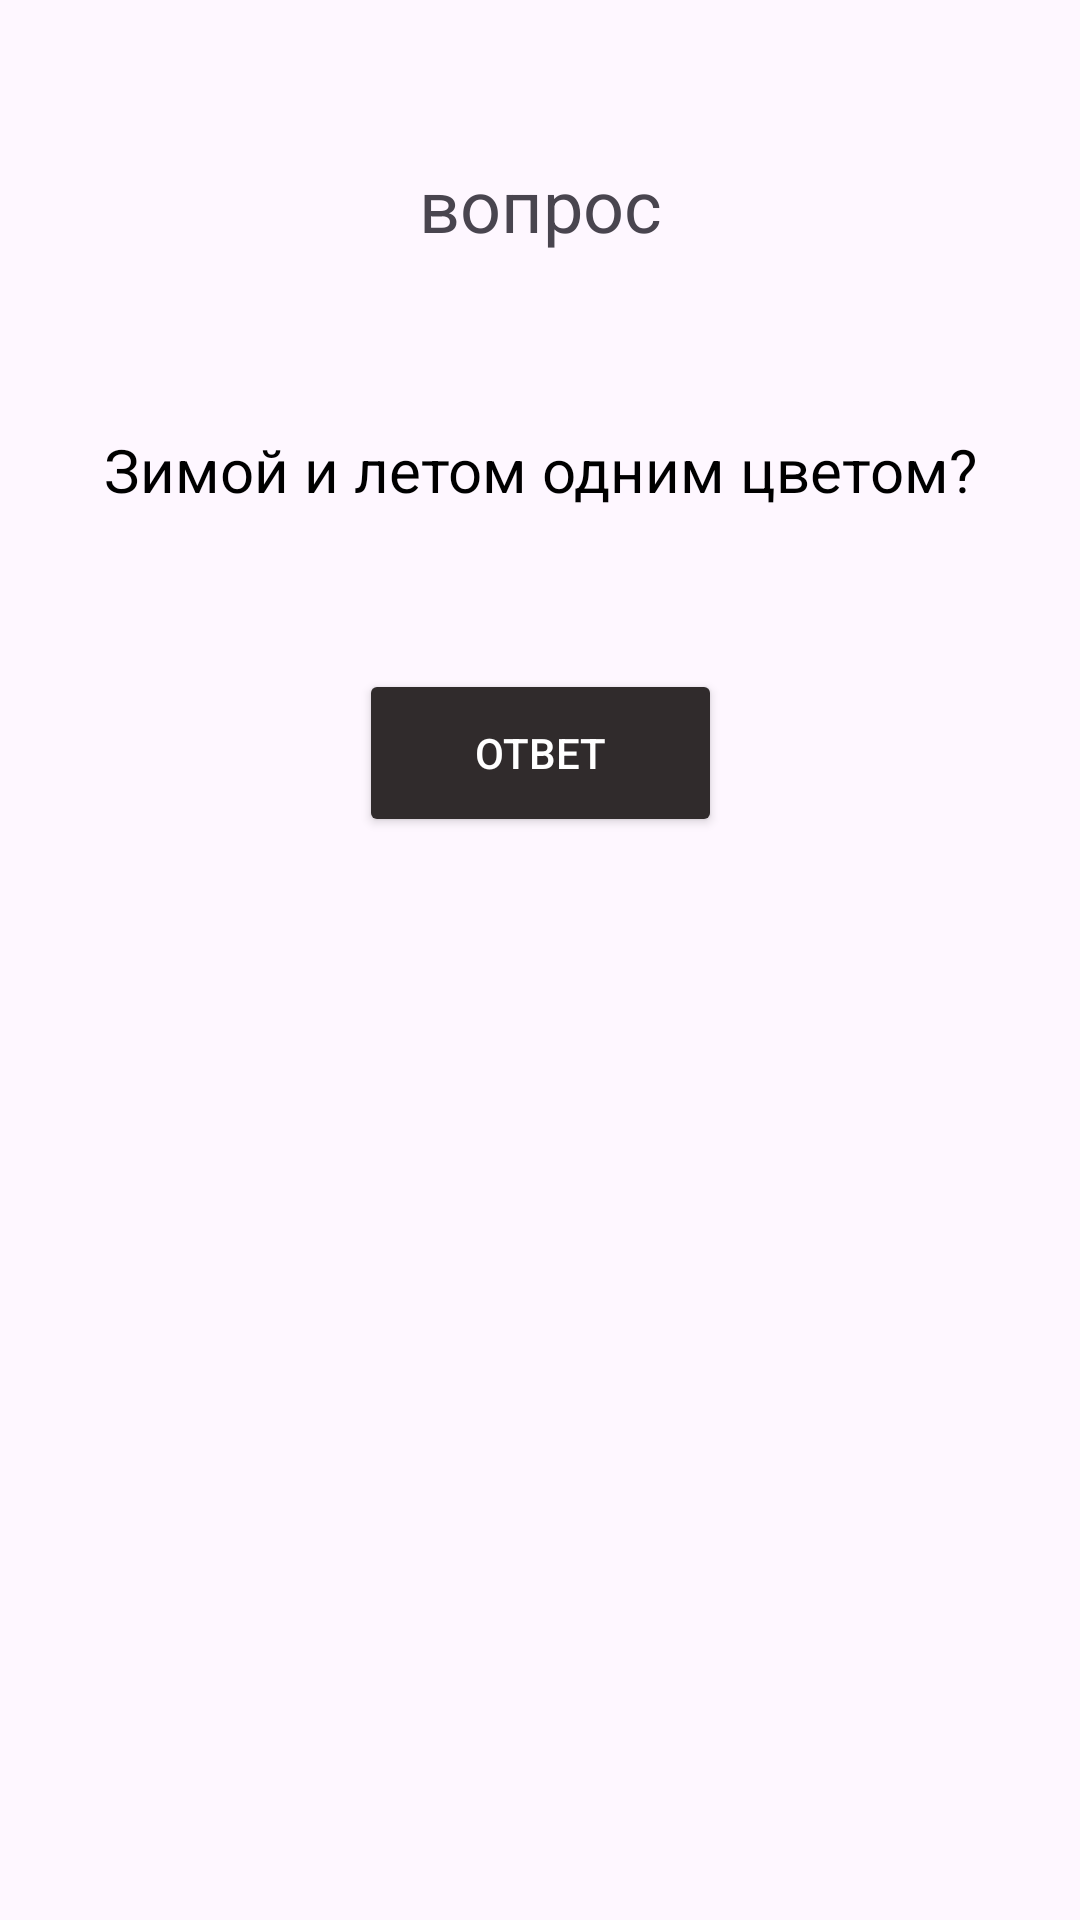

Here is an Android app screen rendered from its layout file. Give the layout XML and the strings, colors and styles it references.
<!-- AndroidManifest.xml: application theme Theme.LR5 -->
<!-- res/layout/fragment_question.xml -->
<?xml version="1.0" encoding="utf-8"?>
<androidx.constraintlayout.widget.ConstraintLayout xmlns:android="http://schemas.android.com/apk/res/android"
    xmlns:app="http://schemas.android.com/apk/res-auto"
    xmlns:tools="http://schemas.android.com/tools"
    android:layout_width="match_parent"
    android:layout_height="match_parent"
    tools:context=".QuestionFragment">

    
    <TextView
        android:id="@+id/textView4"
        android:layout_width="wrap_content"
        android:layout_height="wrap_content"
        android:layout_gravity="center"
        android:layout_marginTop="52dp"
        android:text="вопрос"
        android:textSize="24dp"
        app:layout_constraintEnd_toEndOf="parent"
        app:layout_constraintStart_toStartOf="parent"
        app:layout_constraintTop_toTopOf="parent" />

    <TextView
        android:id="@+id/textView5"
        android:layout_width="wrap_content"
        android:layout_height="wrap_content"
        android:layout_marginTop="143dp"
        android:text="Зимой и летом одним цветом?"
        android:textSize="20dp"
        android:textColor="@color/black"
        app:layout_constraintEnd_toEndOf="parent"
        app:layout_constraintStart_toStartOf="parent"
        app:layout_constraintTop_toTopOf="parent" />

    <Button
        android:id="@+id/question_btn"
        android:layout_width="121dp"
        android:layout_height="56dp"
        android:layout_marginTop="53dp"
        android:backgroundTint="#302B2C"
        android:text="ответ"
        android:textColor="#FFFFFF"
        app:layout_constraintEnd_toEndOf="parent"
        app:layout_constraintStart_toStartOf="parent"
        app:layout_constraintTop_toBottomOf="@+id/textView5" />

</androidx.constraintlayout.widget.ConstraintLayout>
<!-- resources referenced by this layout -->
<resources>
  <style name="Theme.LR5" parent="Base.Theme.LR5" />
  <style name="Base.Theme.LR5" parent="Theme.Material3.DayNight.NoActionBar">
          
           <item name="colorPrimary">@color/lavender</item>
      </style>
  <!-- not gathered from this repository: default colours our renderer supplied (Android Studio template values) -->
  <color name="black">#FF000000</color>
</resources>
